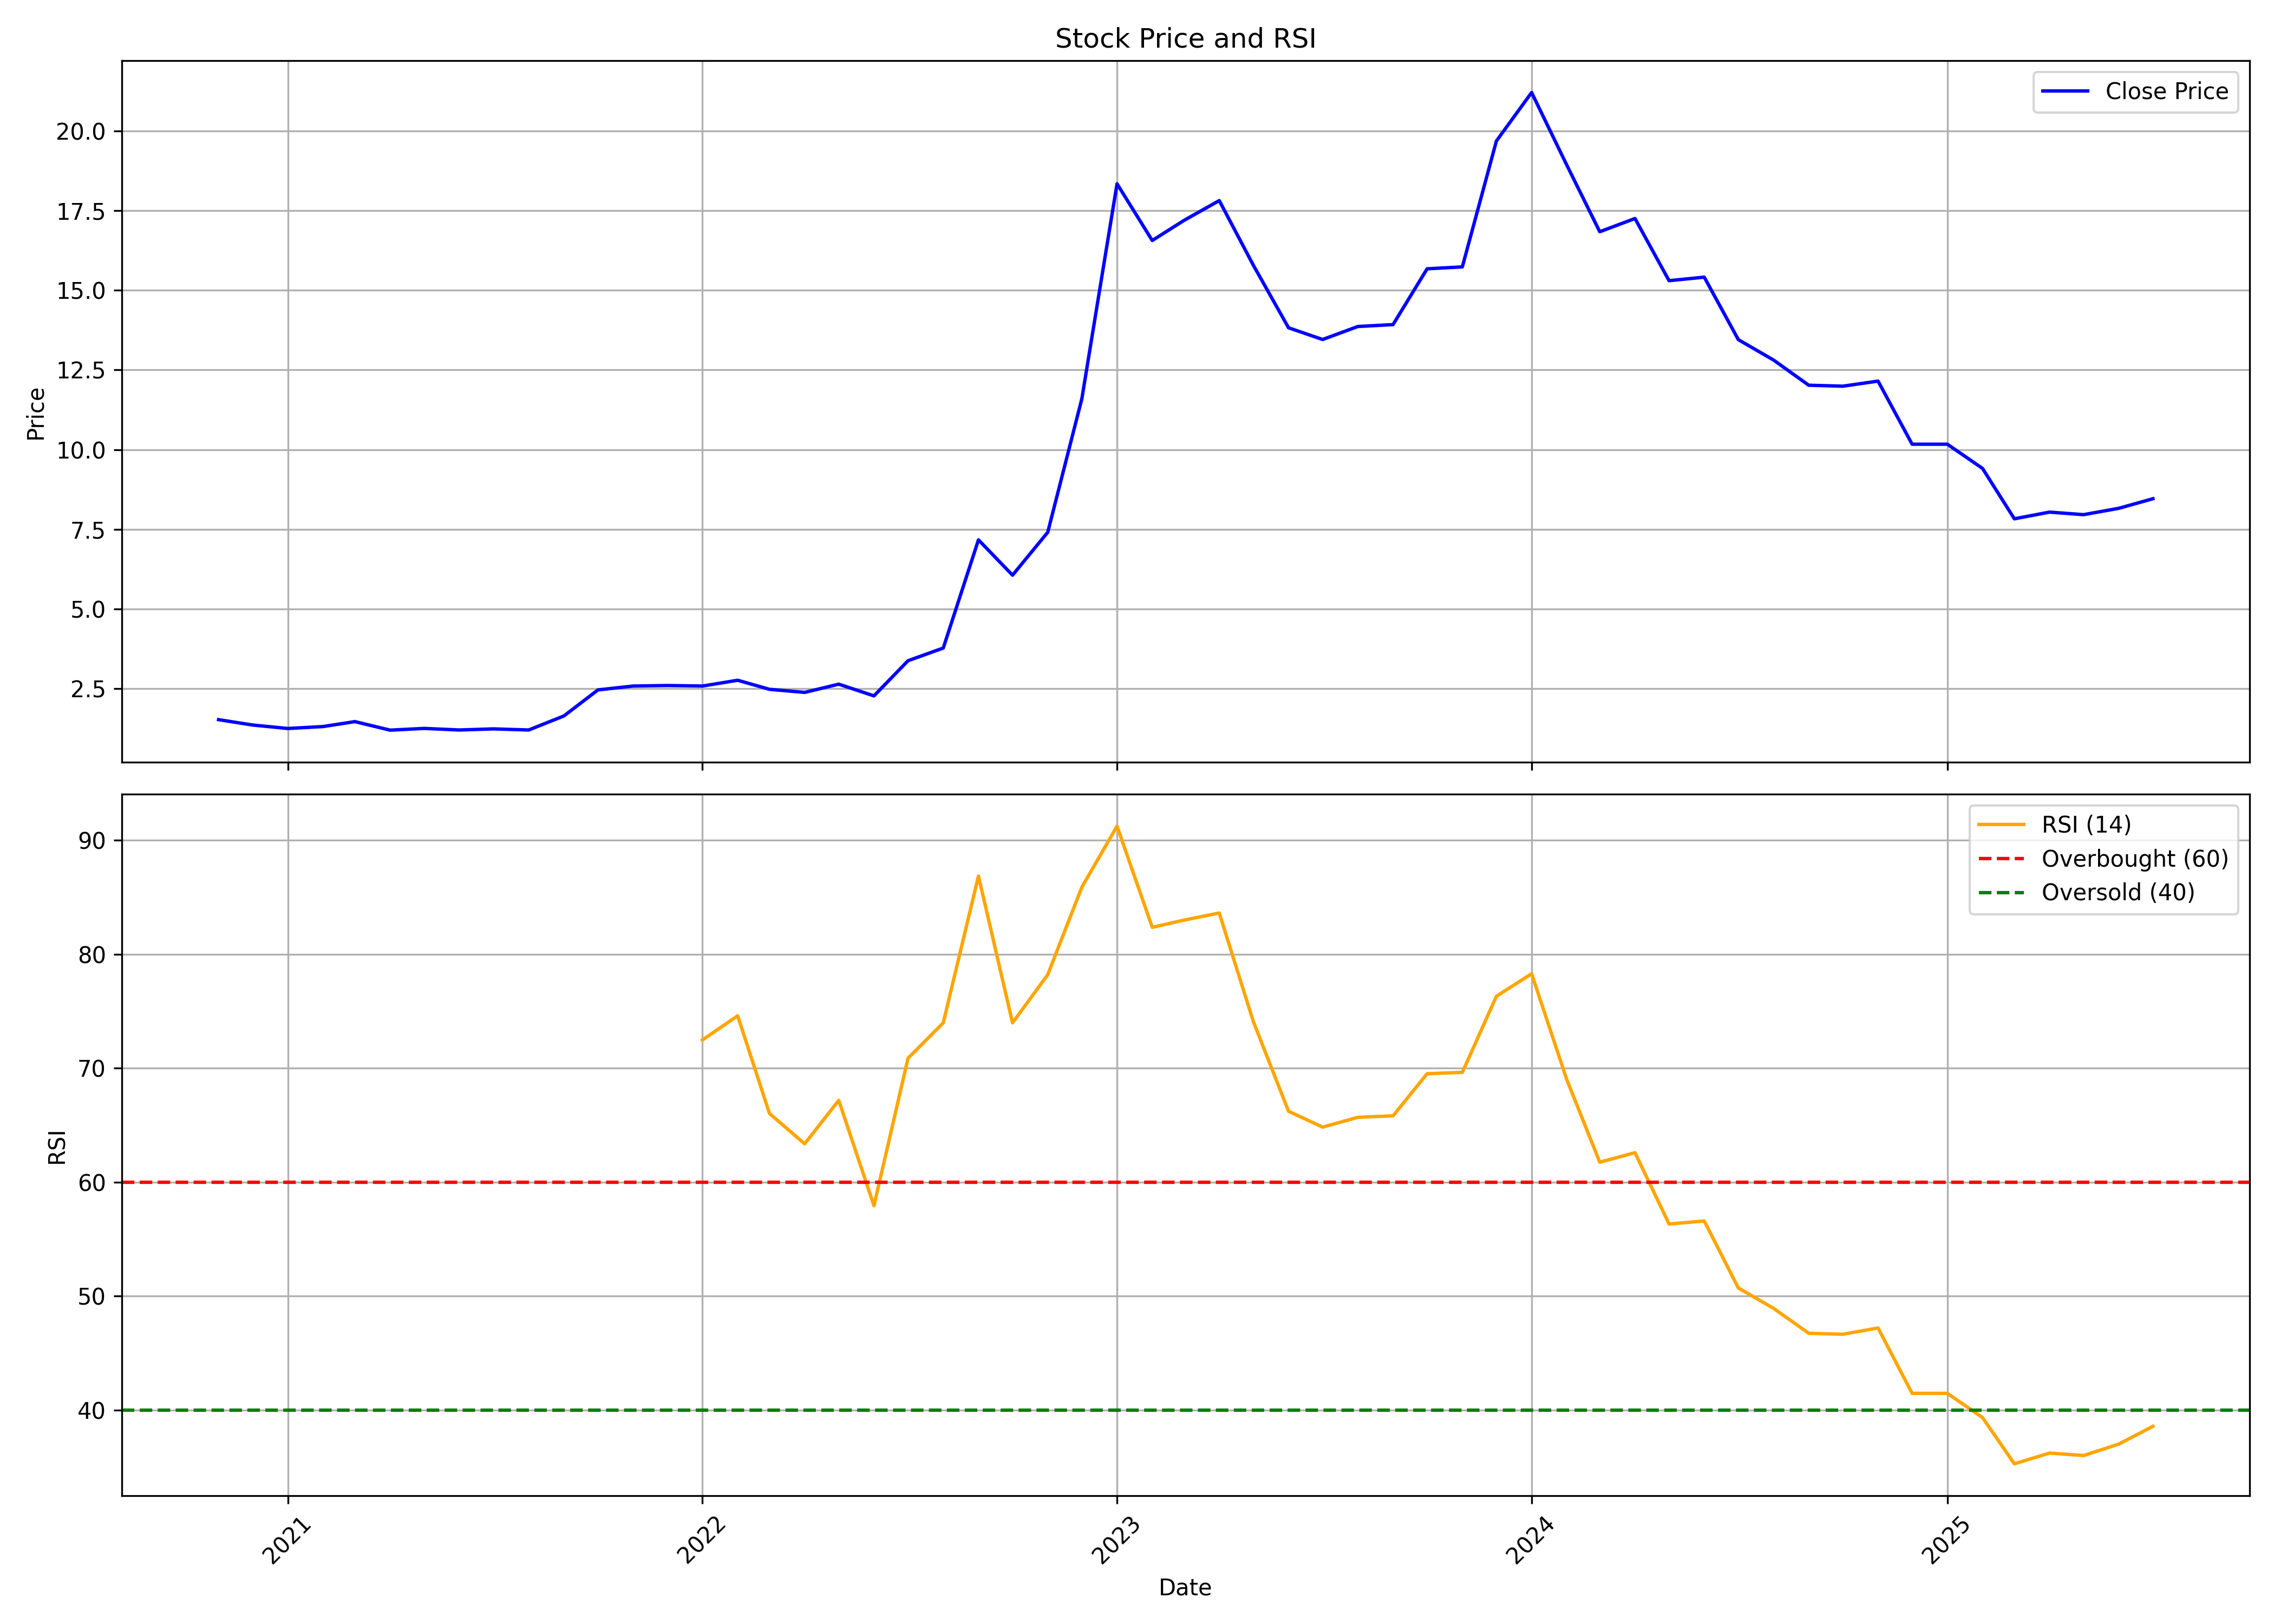

The table this chart was drawn from, first rows:
, date, symbol, open, high, low, close, volume, rsi
0, 2020-11-01, BTML, 1.531, 1.634, 1.412, 1.53, 553736, 
1, 2020-12-01, BTML, 1.53, 1.531, 1.166, 1.361, 2007293, 
2, 2021-01-01, BTML, 1.446, 1.489, 1.242, 1.252, 2561030, 
3, 2021-02-01, BTML, 1.268, 1.378, 1.249, 1.314, 1176689, 
4, 2021-03-01, BTML, 1.314, 1.51, 1.103, 1.469, 4153021, 
5, 2021-04-01, BTML, 1.363, 1.463, 1.198, 1.201, 1453557, 
6, 2021-05-01, BTML, 1.201, 1.258, 1.12, 1.255, 1245906, 
7, 2021-06-01, BTML, 1.255, 1.255, 1.171, 1.206, 553736, 
8, 2021-07-01, BTML, 1.206, 1.261, 1.171, 1.24, 1938076, 
9, 2021-08-01, BTML, 1.309, 1.378, 1.12, 1.206, 2076510, 
10, 2021-09-01, BTML, 1.206, 2.028, 1.206, 1.645, 6021882, 
11, 2021-10-01, BTML, 1.645, 2.563, 1.645, 2.464, 2145727, 
12, 2021-11-01, BTML, 2.481, 2.68, 2.001, 2.584, 2491813, 
13, 2021-12-01, BTML, 2.584, 2.799, 2.243, 2.601, 3806935, 
14, 2022-01-01, BTML, 2.619, 2.722, 2.414, 2.584, 1799642, 72.48
15, 2022-02-01, BTML, 2.584, 2.998, 2.471, 2.766, 2214945, 74.6
16, 2022-03-01, BTML, 2.766, 2.843, 2.246, 2.482, 830604, 66.03
17, 2022-04-01, BTML, 2.482, 2.731, 2.237, 2.385, 1882775, 63.37
18, 2022-05-01, BTML, 2.385, 2.663, 2.228, 2.643, 3240000, 67.18
19, 2022-06-01, BTML, 2.643, 2.643, 2.152, 2.276, 2400000, 57.94
20, 2022-07-01, BTML, 2.172, 3.379, 2.009, 3.379, 30240000, 70.88
21, 2022-08-01, BTML, 3.474, 3.914, 3.111, 3.776, 23580000, 73.99
22, 2022-09-01, BTML, 3.866, 7.175, 3.866, 7.17, 27120000, 86.87
23, 2022-10-01, BTML, 6.812, 6.812, 5.366, 6.062, 5580000, 73.99
24, 2022-11-01, BTML, 5.759, 7.408, 5.282, 7.408, 11580000, 78.21
25, 2022-12-01, BTML, 7.771, 11.59, 6.911, 11.59, 36300000, 85.89
26, 2023-01-01, BTML, 12.16, 18.36, 12.12, 18.34, 23700000, 91.24
27, 2023-02-01, BTML, 18.34, 19.1, 13.52, 16.56, 26649530, 82.37
28, 2023-03-01, BTML, 16.41, 18.74, 15.41, 17.19, 32320260, 83
29, 2023-04-01, BTML, 17.39, 20.77, 16.8, 17.81, 9686660, 83.62
30, 2023-05-01, BTML, 17.81, 19.47, 15.16, 15.79, 16169420, 74.09
31, 2023-06-01, BTML, 15.68, 16.5, 13.08, 13.82, 4348160, 66.22
32, 2023-07-01, BTML, 13.91, 14.06, 12.42, 13.45, 1873380, 64.83
33, 2023-08-01, BTML, 13.22, 14.9, 12.12, 13.86, 1049970, 65.69
34, 2023-09-01, BTML, 14.49, 15.17, 12.18, 13.92, 6109260, 65.82
35, 2023-10-01, BTML, 13.97, 15.95, 13.48, 15.67, 12740270, 69.52
36, 2023-11-01, BTML, 15.83, 16.75, 15.19, 15.73, 29114580, 69.64
37, 2023-12-01, BTML, 15.26, 20.73, 15.26, 19.68, 53131620, 76.31
38, 2024-01-01, BTML, 19.75, 22.13, 18.59, 21.2, 50310100, 78.29
39, 2024-02-01, BTML, 21.2, 21.61, 16.78, 18.92, 53185890, 68.99
40, 2024-03-01, BTML, 19.1, 19.8, 14.77, 16.83, 34087600, 61.75
41, 2024-04-01, BTML, 16.99, 20.4, 15.9, 17.25, 41989574, 62.59
42, 2024-05-01, BTML, 17.25, 18.65, 14.9, 15.3, 46811798, 56.33
43, 2024-06-01, BTML, 15.55, 15.95, 10.3, 15.41, 32558538, 56.59
44, 2024-07-01, BTML, 15.75, 16.24, 13.06, 13.45, 4343017, 50.72
45, 2024-08-01, BTML, 13.18, 14.16, 11.59, 12.81, 4241056, 48.93
46, 2024-09-01, BTML, 13.0, 13.57, 11.55, 12.02, 2877360, 46.74
47, 2024-10-01, BTML, 11.95, 15.19, 10.81, 11.99, 15633001, 46.65
48, 2024-11-01, BTML, 12.39, 12.49, 9.4, 12.15, 8529220, 47.21
49, 2024-12-01, BTML, 12.44, 12.92, 10.0, 10.17, 4853937, 41.47
50, 2025-01-01, BTML, 10.07, 13.95, 9.82, 10.17, 27385460, 41.47
51, 2025-02-01, BTML, 10.65, 11.15, 8.04, 9.41, 3501004, 39.34
52, 2025-03-01, BTML, 9.45, 9.91, 7.55, 7.83, 8353904, 35.29
53, 2025-04-01, BTML, 7.84, 9.8, 7.84, 8.04, 15513354, 36.23
54, 2025-05-01, BTML, 8.04, 8.28, 7.39, 7.96, 11272223, 36.01
55, 2025-06-01, BTML, 8.18, 10.35, 7.28, 8.16, 42628508, 37.02
56, 2025-07-01, BTML, 8.23, 9.15, 8.07, 8.46, 6516994, 38.58
